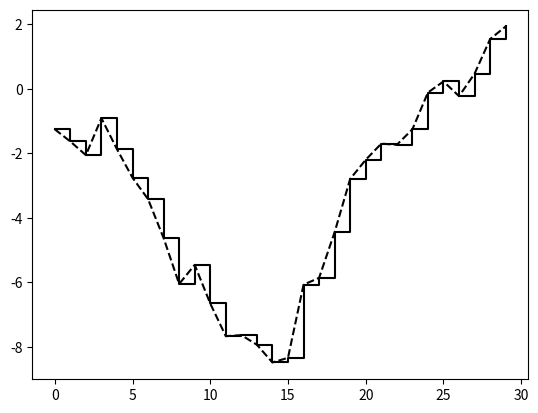

Recreate this plot in Python.
import numpy as np
import matplotlib.pyplot as plt
from numpy.random import randn
data = randn(30).cumsum()
plt.plot(data, 'k--', label='Default')
plt.plot(data, 'k-', drawstyle='steps-post', label='steps-post')
plt.show()
 